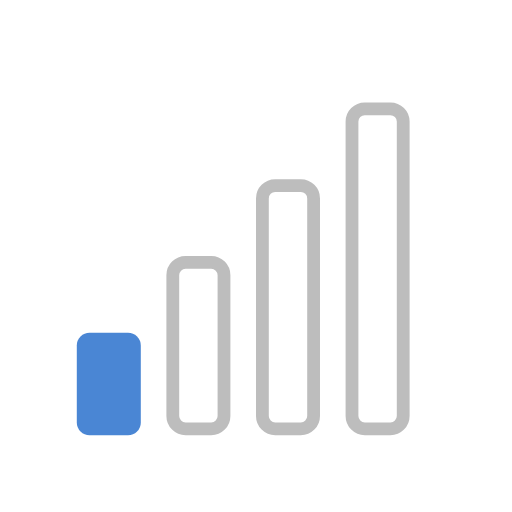
t = 0.00 s
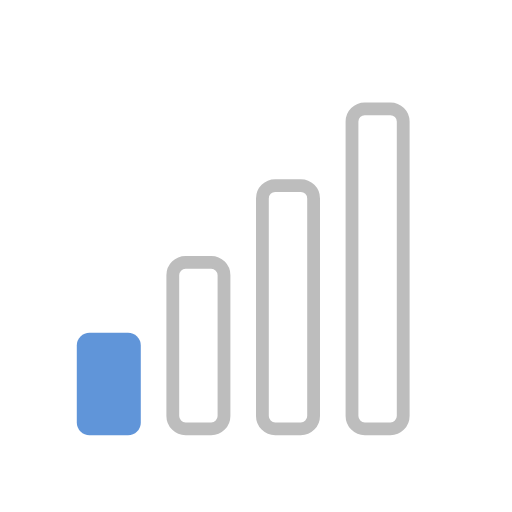
t = 0.25 s
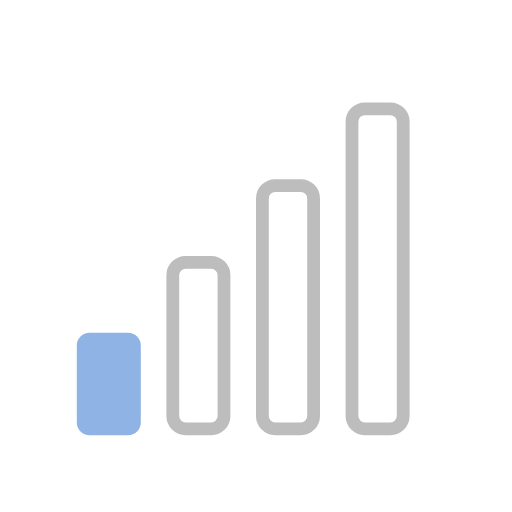
t = 0.75 s
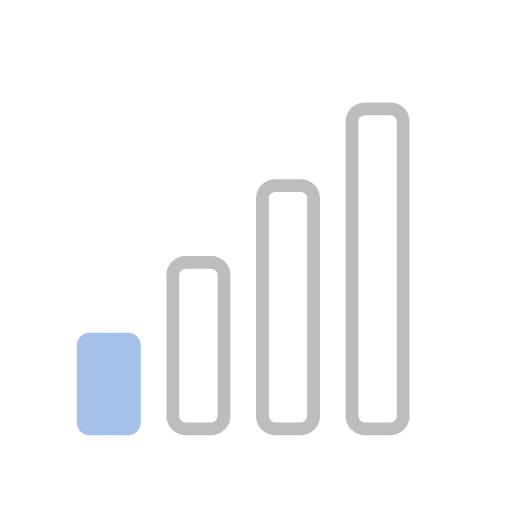
t = 1.00 s
t = 1.25 s: frame unchanged from t = 0.75 s, image omitted
t = 1.75 s: frame unchanged from t = 0.25 s, image omitted

The animated SVG that drew these frames (rendered in a browser with its animation timeline set to each time). Animation: 1 SMIL element (animate=1); one cycle of 2.00 s, repeats indefinitely.

<svg xmlns="http://www.w3.org/2000/svg" width="40" height="40" viewBox="0 0 40 40">
  <!-- Betriebsart Leise, Pegelbalken -->
  <rect x="6" y="26" width="5" height="8" rx="1" fill="#4A86D4"><animate attributeName="opacity" values="1;0.5;1" dur="2s" begin="0s" repeatCount="indefinite"/></rect><g fill="none" stroke="#BDBDBD" stroke-width="1"><rect x="13.5" y="20.5" width="4" height="13" rx="1"/><rect x="20.5" y="14.5" width="4" height="19" rx="1"/><rect x="27.5" y="8.5" width="4" height="25" rx="1"/></g>
</svg>
